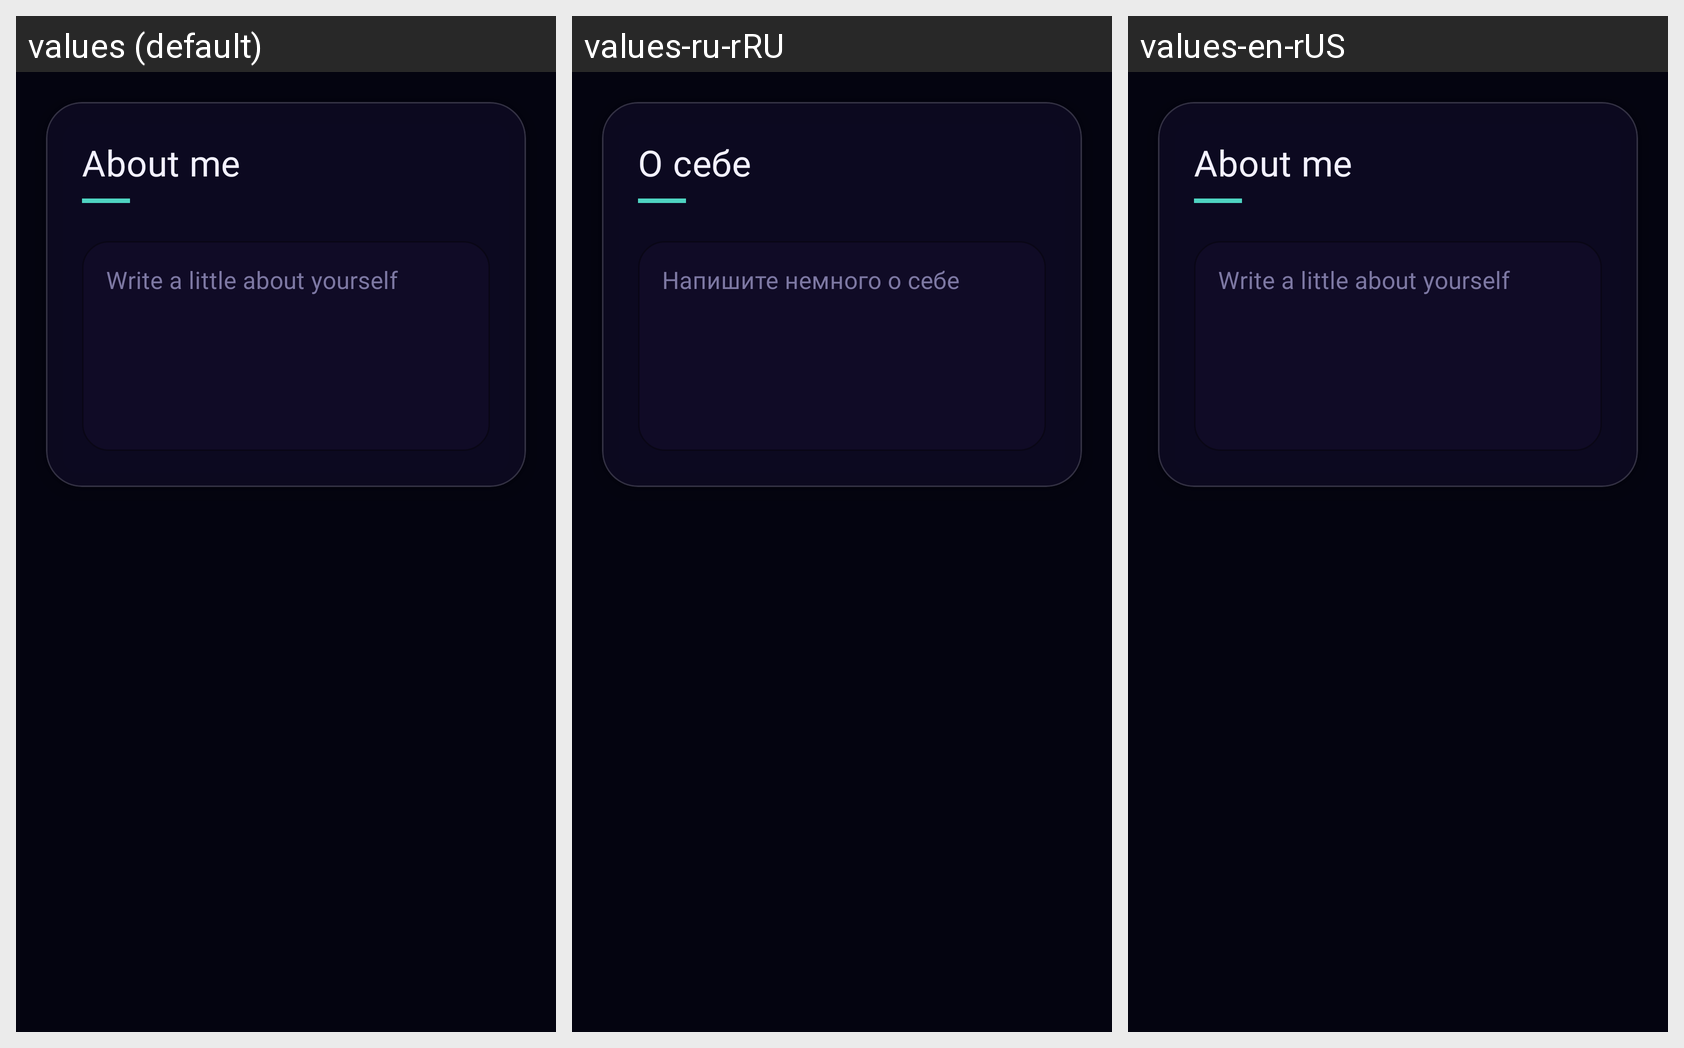

The same Android screen rendered under several of its app's locales, left to right. List the strings drawn on it with the default value and each locale's translation.
Android screen res/layout/fragment_change_bio.xml rendered under 3 locales, left to right: values (default), values-ru-rRU, values-en-rUS. Device: Nexus 5 (rendered at 1080×1920; each locale shown at half size, 540×960, under a caption strip naming it); theme Theme.Niksey.
Strings drawn on this screen, with the default value and each locale's value (text and hints the layout hard-codes, and strings that could not be matched under every locale, appear in the picture but are not listed):

about_me
  values: About me
  values-ru-rRU: О себе
  values-en-rUS: About me

write_about_yourself
  values: Write a little about yourself
  values-ru-rRU: Напишите немного о себе
  values-en-rUS: Write a little about yourself
